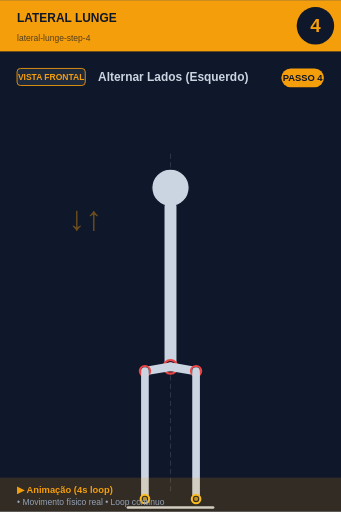
t = 0.00 s
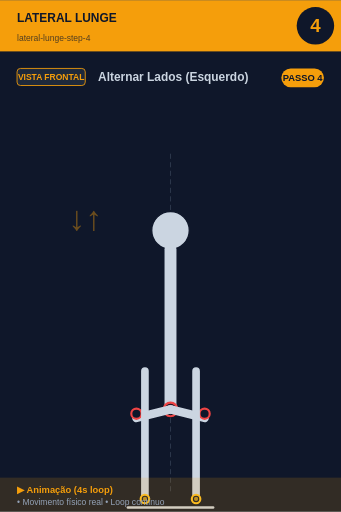
t = 0.80 s
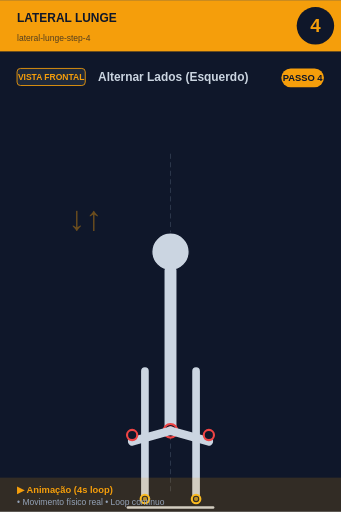
t = 1.20 s
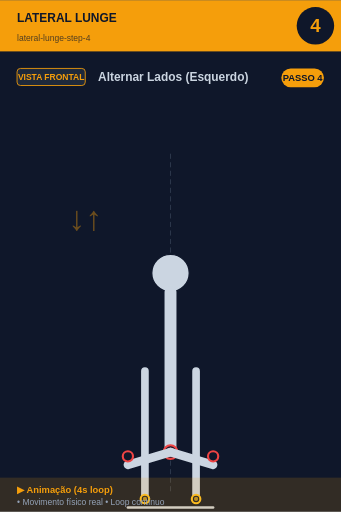
t = 2.00 s
t = 2.80 s: frame unchanged from t = 1.20 s, image omitted
t = 3.20 s: frame unchanged from t = 0.80 s, image omitted

The animated SVG that drew these frames (rendered in a browser with its animation timeline set to each time). Animation: 7 SMIL elements (animate=6,animateTransform=1); one cycle of 4.00 s, repeats indefinitely.

<svg xmlns="http://www.w3.org/2000/svg" viewBox="0 0 400 600" width="400" height="600">
<rect width="400" height="600" fill="#0f172a"/>

<!-- Header -->
<rect x="0" y="0" width="400" height="60" fill="#f59e0b"/>
<text x="20" y="25" font-size="14" font-weight="bold" fill="#0f172a" font-family="sans-serif">LATERAL LUNGE</text>
<text x="20" y="48" font-size="10" fill="#0f172a" opacity="0.7" font-family="sans-serif">lateral-lunge-step-4</text>

<!-- Step number -->
<circle cx="370" cy="30" r="22" fill="#0f172a"/>
<text x="370" y="37" font-size="22" font-weight="bold" fill="#f59e0b" text-anchor="middle" font-family="sans-serif">4</text>

<!-- Vista + título -->
<rect x="20" y="80" width="80" height="20" rx="4" fill="#1e293b" stroke="#f59e0b" stroke-width="1"/>
<text x="60" y="94" font-size="10" font-weight="bold" fill="#f59e0b" text-anchor="middle" font-family="sans-serif">VISTA FRONTAL</text>
<text x="115" y="95" font-size="14" font-weight="bold" fill="#cbd5e1" font-family="sans-serif">Alternar Lados (Esquerdo)</text>

<!-- Corpo -->
<g transform="translate(0, 50)">
<line x1="200" y1="130" x2="200" y2="530" stroke="#475569" stroke-width="1" stroke-dasharray="6,4" opacity="0.6"/>
<g id="squat">
  <!-- Cabeça -->
  <animateTransform attributeName="transform" type="translate"
    values="0,0; 0,100; 0,100; 0,0"
    keyTimes="0;0.4;0.6;1"
    dur="4s" repeatCount="indefinite"/>
  <circle cx="200" cy="170" r="22" fill="#cbd5e1" stroke="#0f172a" stroke-width="1.5"/>

  <!-- Tronco -->
  <line x1="200" y1="192" x2="200" y2="380" stroke="#cbd5e1" stroke-width="14" stroke-linecap="round"/>
  <circle cx="200" cy="380" r="8" fill="#0f172a" stroke="#ef4444" stroke-width="2.5"/>
  <circle cx="200" cy="380" r="5.5" fill="#ef4444" opacity="0.7"/>

  <!-- Coxas (animadas: paralelas ao chão quando baixo) -->
  <line x1="200" y1="380" x2="250" y2="395" stroke="#cbd5e1" stroke-width="10" stroke-linecap="round">
    <animate attributeName="x2" values="230;250;250;230" keyTimes="0;0.4;0.6;1" dur="4s" repeatCount="indefinite"/>
    <animate attributeName="y2" values="385;395;395;385" keyTimes="0;0.4;0.6;1" dur="4s" repeatCount="indefinite"/>
  </line>
  <line x1="200" y1="380" x2="150" y2="395" stroke="#cbd5e1" stroke-width="10" stroke-linecap="round">
    <animate attributeName="x2" values="170;150;150;170" keyTimes="0;0.4;0.6;1" dur="4s" repeatCount="indefinite"/>
    <animate attributeName="y2" values="385;395;395;385" keyTimes="0;0.4;0.6;1" dur="4s" repeatCount="indefinite"/>
  </line>

  <!-- Joelhos -->
  <circle cx="230" cy="385" r="6" fill="#0f172a" stroke="#ef4444" stroke-width="2.5">
    <animate attributeName="cx" values="230;250;250;230" keyTimes="0;0.4;0.6;1" dur="4s" repeatCount="indefinite"/>
  </circle>
  <circle cx="170" cy="385" r="6" fill="#0f172a" stroke="#ef4444" stroke-width="2.5">
    <animate attributeName="cx" values="170;150;150;170" keyTimes="0;0.4;0.6;1" dur="4s" repeatCount="indefinite"/>
  </circle>
</g>
<text x="80" y="220" font-size="40" fill="#f59e0b" opacity="0.4" font-weight="bold">↓↑</text><line x1="170" y1="385" x2="170" y2="535" stroke="#cbd5e1" stroke-width="9" stroke-linecap="round"/><line x1="230" y1="385" x2="230" y2="535" stroke="#cbd5e1" stroke-width="9" stroke-linecap="round"/><circle cx="170" cy="535" r="5" fill="#0f172a" stroke="#fbbf24" stroke-width="2.5"/><circle cx="170" cy="535" r="2.5" fill="#fbbf24" opacity="0.7"/><circle cx="230" cy="535" r="5" fill="#0f172a" stroke="#fbbf24" stroke-width="2.5"/><circle cx="230" cy="535" r="2.5" fill="#fbbf24" opacity="0.7"/><line x1="150" y1="545" x2="250" y2="545" stroke="#cbd5e1" stroke-width="3" stroke-linecap="round"/>
</g>

<!-- Footer -->
<rect x="0" y="560" width="400" height="40" fill="#f59e0b" opacity="0.15"/>
<text x="20" y="578" font-size="11" font-weight="bold" fill="#f59e0b" font-family="sans-serif">▶ Animação (4s loop)</text>
<text x="20" y="592" font-size="10" fill="#94a3b8" font-family="sans-serif">• Movimento físico real • Loop contínuo</text>

<!-- Tag PASSO N -->
<g transform="translate(330, 80)">
<rect x="0" y="0" width="50" height="22" rx="11" fill="#f59e0b"/>
<text x="25" y="15" font-size="11" font-weight="bold" fill="#0f172a" text-anchor="middle" font-family="sans-serif">PASSO 4</text>
</g>
</svg>
